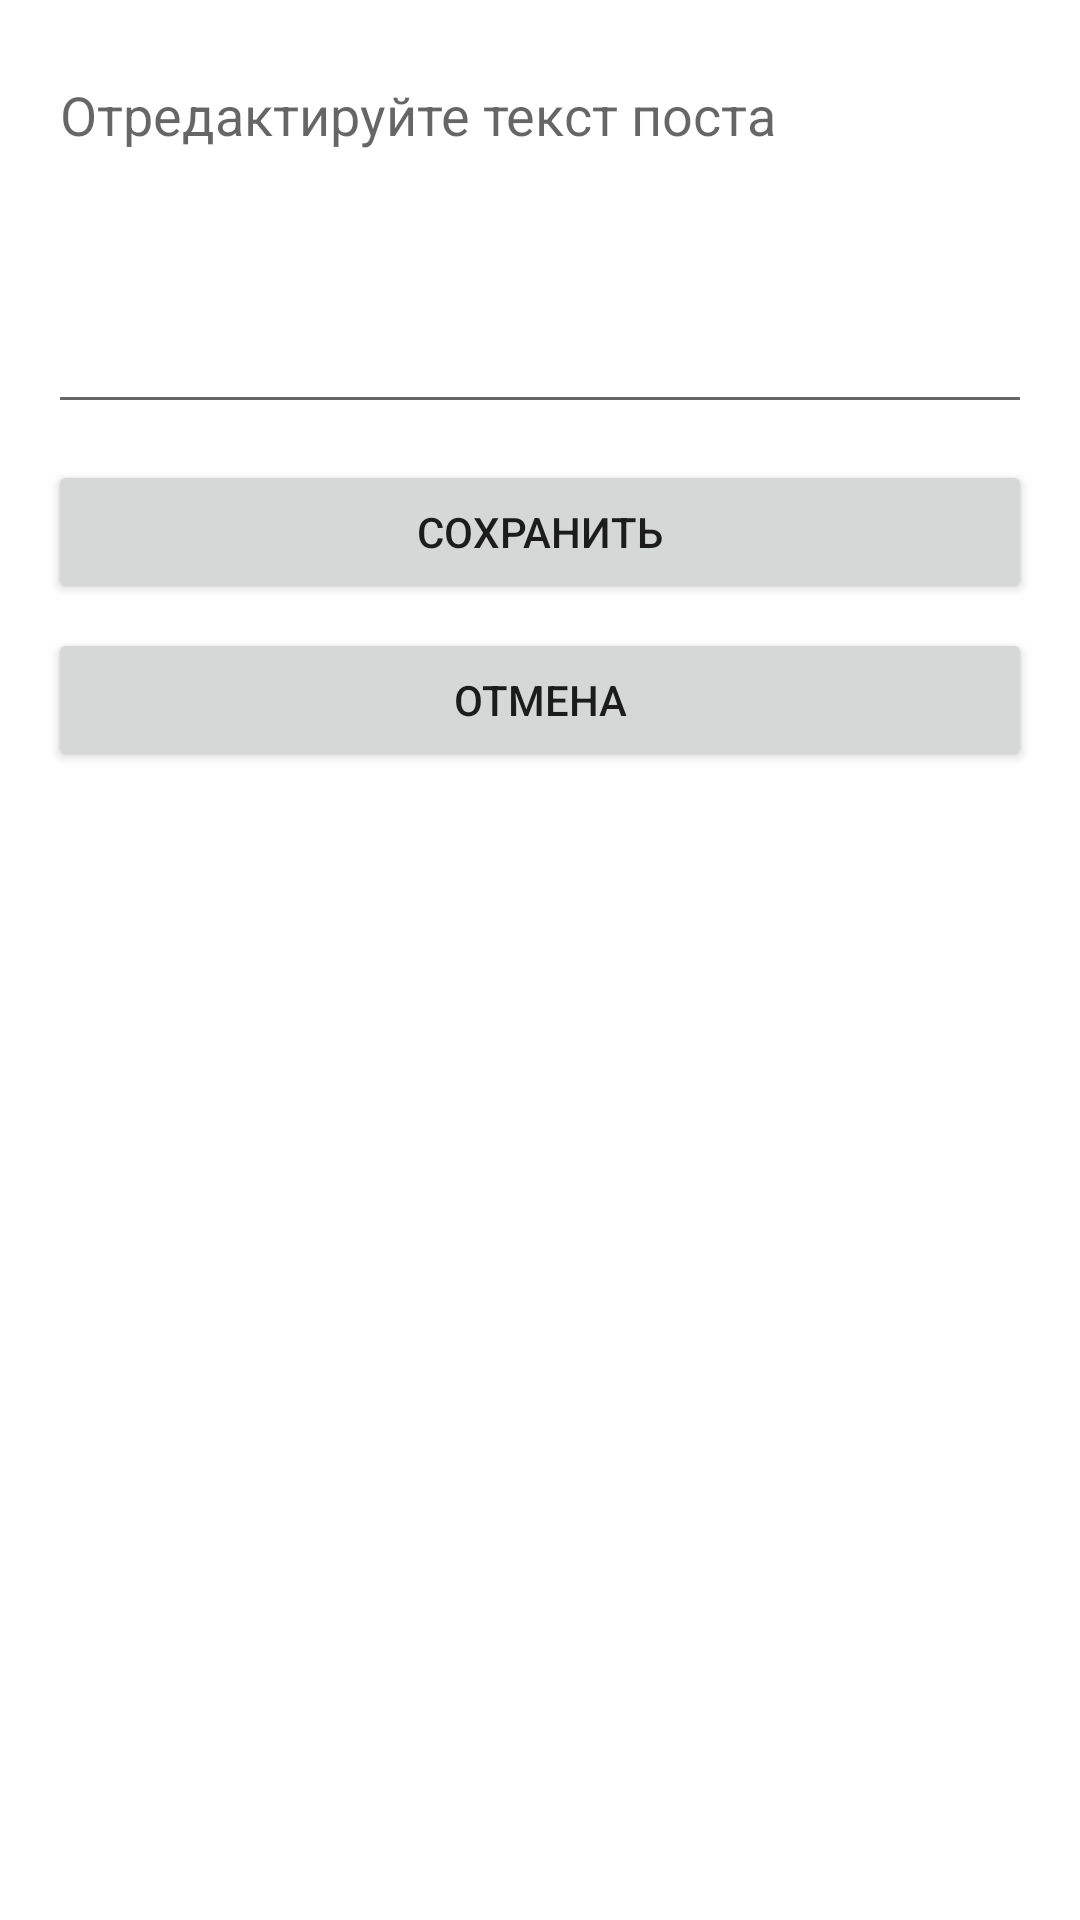

The Android layout XML behind this screen, and the referenced resources:
<!-- AndroidManifest.xml: application theme Theme.NMedia -->
<!-- res/layout/activity_edit_post.xml -->
<?xml version="1.0" encoding="utf-8"?>
<LinearLayout xmlns:android="http://schemas.android.com/apk/res/android"
    android:orientation="vertical"
    android:padding="16dp"
    android:layout_width="match_parent"
    android:layout_height="match_parent">

    <EditText
        android:id="@+id/edit"
        android:layout_width="match_parent"
        android:layout_height="wrap_content"
        android:minLines="5"
        android:gravity="top|start"
        android:hint="Отредактируйте текст поста" />

    <Button
        android:id="@+id/btnSave"
        android:layout_width="match_parent"
        android:layout_height="wrap_content"
        android:text="Сохранить"
        android:layout_marginTop="12dp" />

    <Button
        android:id="@+id/btnCancel"
        android:layout_width="match_parent"
        android:layout_height="wrap_content"
        android:text="Отмена"
        android:layout_marginTop="8dp" />
</LinearLayout>
<!-- resources referenced by this layout -->
<resources>
  <style name="Theme.NMedia" parent="Base.Theme.NMedia" />
  <style name="Base.Theme.NMedia" parent="Theme.MaterialComponents.DayNight.DarkActionBar">
          <item name="colorPrimary">@color/dark_blue</item>
          <item name="colorPrimaryDark">@color/grey</item>
          <item name="colorAccent">@color/white</item>
      </style>
  <color name="dark_blue">#2F7BEC</color>
  <color name="grey">#808080</color>
  <color name="white">#FFFFFFFF</color>
</resources>
